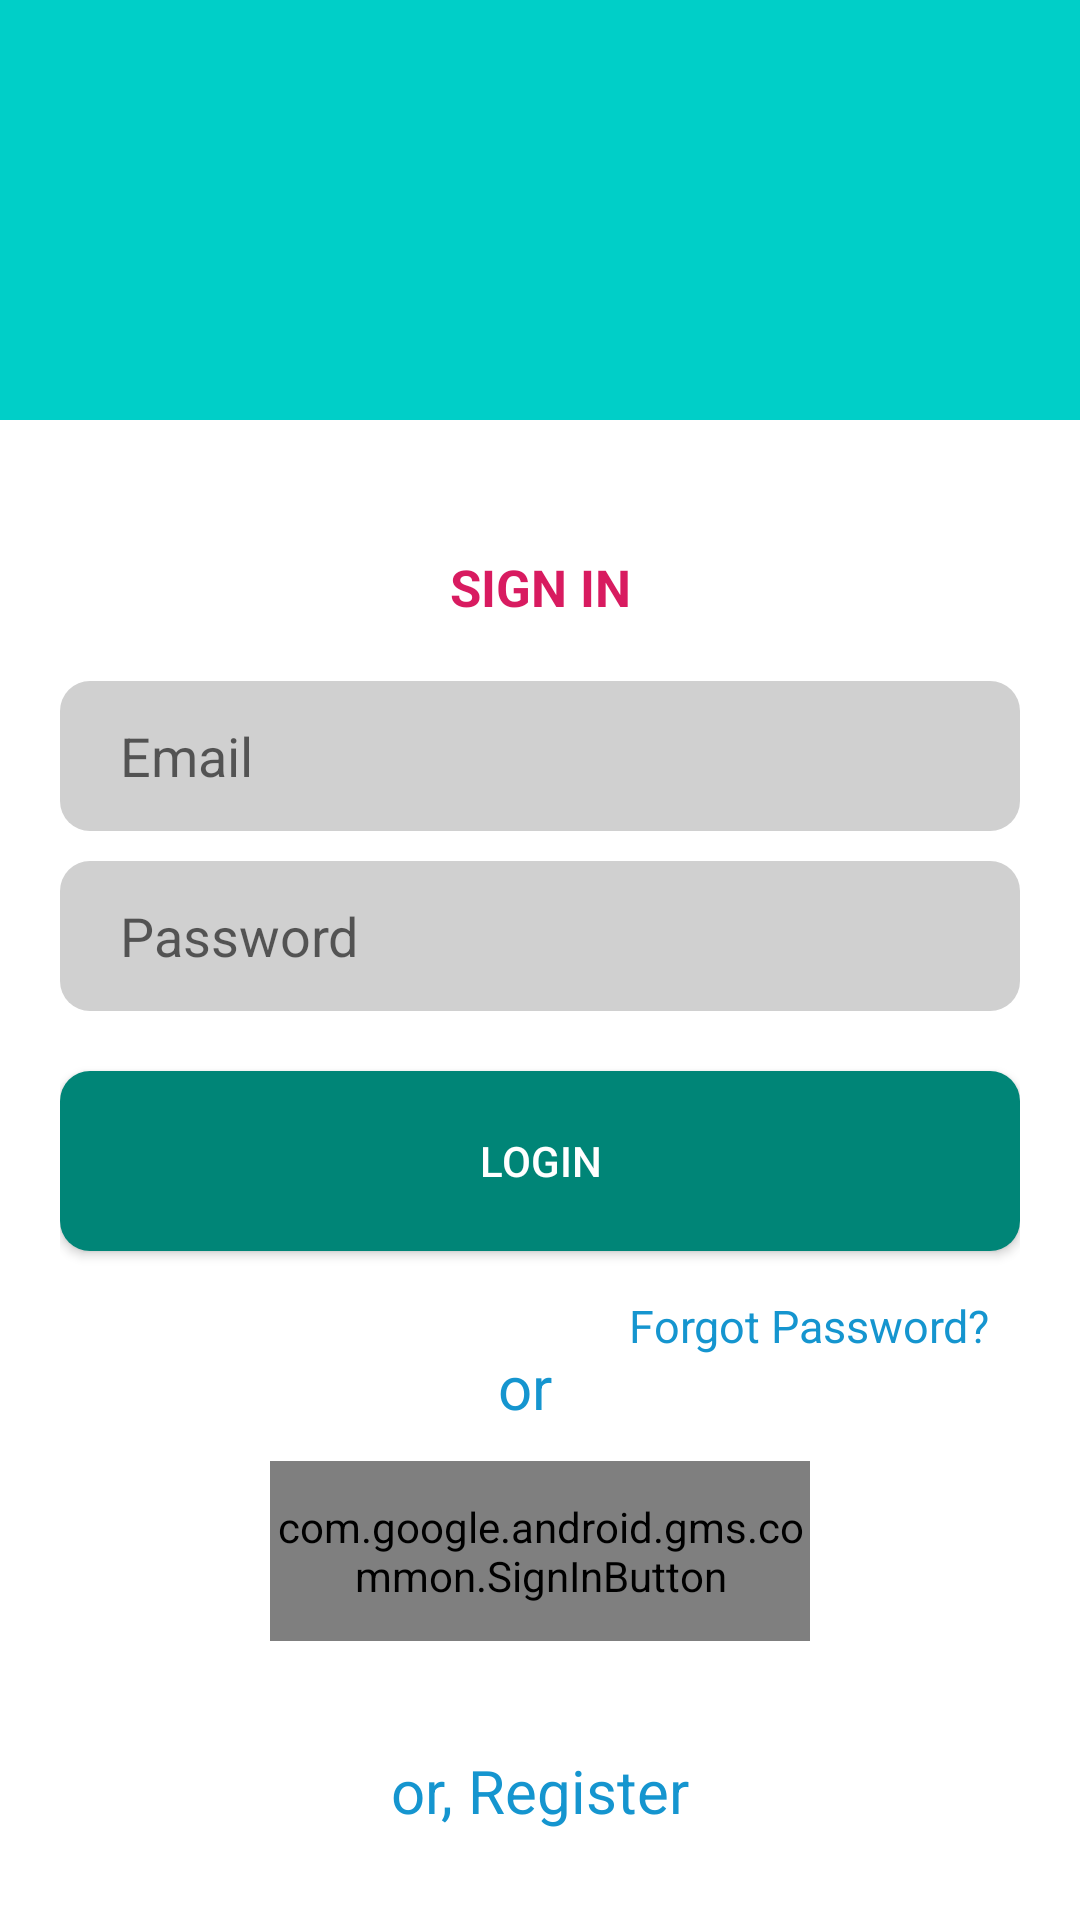

Layout XML and referenced resources for this Android screen:
<!-- AndroidManifest.xml: application theme AppTheme -->
<!-- res/layout/activity_login.xml -->
<?xml version="1.0" encoding="utf-8"?>
<androidx.constraintlayout.widget.ConstraintLayout
    xmlns:android="http://schemas.android.com/apk/res/android"
    xmlns:app="http://schemas.android.com/apk/res-auto"
    xmlns:tools="http://schemas.android.com/tools"
    android:id="@+id/layout"
    android:layout_width="match_parent"
    android:layout_height="match_parent"
    android:onClick="hidekeyboard"
    tools:context=".Account_Access_Section.LoginActivity">






    <LinearLayout
        android:id="@+id/linearLayout1"
        android:layout_width="421dp"
        android:layout_height="140dp"
        android:background="#00cfc8"
        app:layout_constraintEnd_toEndOf="parent"
        app:layout_constraintStart_toStartOf="parent"
        app:layout_constraintTop_toTopOf="parent"
        android:orientation="vertical">
    </LinearLayout>
    <LinearLayout
        android:id="@+id/signinlayout"
        android:layout_width="match_parent"
        android:layout_height="wrap_content"
        android:layout_marginStart="10dp"
        android:layout_marginLeft="10dp"
        android:layout_marginEnd="10dp"
        android:layout_marginRight="10dp"
        android:paddingRight="10dp"
        android:paddingLeft="10dp"
        android:orientation="vertical"
        app:layout_constraintEnd_toEndOf="parent"
        app:layout_constraintStart_toStartOf="parent"
        app:layout_constraintTop_toTopOf="parent">

        <ImageView
            android:id="@+id/loginimg"
            android:layout_width="200sp"
            android:layout_height="150sp"
            android:layout_gravity="center"
            android:foregroundGravity="center"
            android:layout_marginTop="55sp"
            android:layout_marginBottom="1sp"
            android:src="@mipmap/attend" />

        <TextView
            android:id="@+id/sigintext"
            android:layout_width="match_parent"
            android:layout_height="wrap_content"
            android:gravity="center"
            android:text="SIGN IN"
            android:layout_gravity="center"
            android:textSize="17sp"
            android:textStyle="bold"
            android:layout_marginTop="-22dp"
            android:layout_marginBottom="15sp"
            android:textColor="@color/colorAccent"
            />

        <EditText
            android:id="@+id/email"
            android:layout_width="match_parent"
            android:layout_height="50sp"
            android:layout_marginTop="5sp"
            android:hint="Email"
            android:inputType="textEmailAddress"
            android:paddingLeft="20sp"
            android:background="@drawable/border"/>

        <EditText
            android:id="@+id/password"
            android:layout_width="match_parent"
            android:layout_height="50sp"
            android:layout_marginTop="10sp"
            android:layout_marginBottom="20sp"
            android:background="@drawable/border"
            android:hint="Password"
            android:inputType="textPassword"
            android:paddingLeft="20sp" />

        <Button
            android:id="@+id/login"
            android:layout_width="match_parent"
            android:layout_height="60sp"
            android:background="@drawable/bordergreen"
            android:text="login"
            android:textColor="@color/white" />

        <LinearLayout
            android:layout_width="match_parent"
            android:layout_height="60dp"
            android:layout_marginTop="10sp"
            android:orientation="vertical"
            android:paddingRight="10dp"
            android:layout_gravity="center">
        <TextView
            android:id="@+id/forgot"
            android:layout_width="wrap_content"
            android:layout_height="30sp"
            android:text="Forgot Password?"
            android:layout_gravity="right"
            android:gravity="center"
            android:textColor="#1595CF"
            android:textSize="15sp"
            app:layout_constraintTop_toBottomOf="@+id/login" />

            <TextView
                android:layout_width="wrap_content"
                android:layout_height="30sp"
                android:layout_gravity="center"
                android:layout_marginLeft="0dp"
                android:layout_marginTop="-10sp"
                android:gravity="center"
                android:text="or"
                android:textColor="#1595CF"
                android:textSize="20sp"
                app:layout_constraintTop_toBottomOf="@+id/login" />
        </LinearLayout>

        <com.google.android.gms.common.SignInButton
            android:id="@+id/sign_in_button"
            android:layout_width="180dp"
            android:layout_height="60sp"
            android:layout_gravity="center"
            android:layout_marginTop="0sp"
            android:gravity="center" />

        <TextView
            android:id="@+id/signup"
            android:layout_width="200dp"
            android:layout_height="60sp"
            android:text="or, Register"
            android:layout_marginTop="20sp"
            android:layout_gravity="center"
            android:gravity="center"
            android:textColor="#1595CF"
            android:textSize="20sp"
            app:layout_constraintTop_toBottomOf="@+id/login" />
    </LinearLayout>

</androidx.constraintlayout.widget.ConstraintLayout>
<!-- resources referenced by this layout -->
<resources>
  <color name="colorAccent">#D81B60</color>
  <color name="white">#FFFFFFFF</color>
  <!-- drawable border (drawable) -->
  <layer-list xmlns:android="http://schemas.android.com/apk/res/android">
      <item>
          <shape android:shape="rectangle">
              <solid android:color="#D0D0D0"/>
              <corners android:radius="10dp" />
          </shape>
      </item>
  
      <item
          android:left="2dp"
          android:right="2dp"
          android:top="2dp"
          android:bottom="2dp">
          <shape android:shape="rectangle">
              <solid android:color="@color/browser_actions_bg_grey"/>
              <corners android:radius="2dp" />
          </shape>
      </item>
  </layer-list>
  <!-- drawable bordergreen (drawable) -->
  <shape
      android:shape = "rectangle"
      xmlns:android = "http://schemas.android.com/apk/res/android" >
     <solid android:color="@color/colorPrimary"/>
      <corners android:radius="10dp" />
  </shape>
  <!-- drawable progress4 (drawable) -->
  <?xml version="1.0" encoding="utf-8"?>
  <rotate xmlns:android="http://schemas.android.com/apk/res/android"
      android:pivotX="50%"
      android:pivotY="50%"
      android:fromDegrees="0"
      android:toDegrees="1080">
  
      <shape
          android:shape="ring"
          android:innerRadiusRatio="3"
          android:thicknessRatio="20"
          android:useLevel="false">
  
          <size
              android:width="10dip"
              android:height="96dip" />
  
          <gradient
              android:type="sweep"
              android:useLevel="false"
              android:startColor="@color/colorPrimary"
              android:angle="0"/>
  
      </shape>
  
  </rotate>
  <color name="colorPrimary">#008577</color>
</resources>
